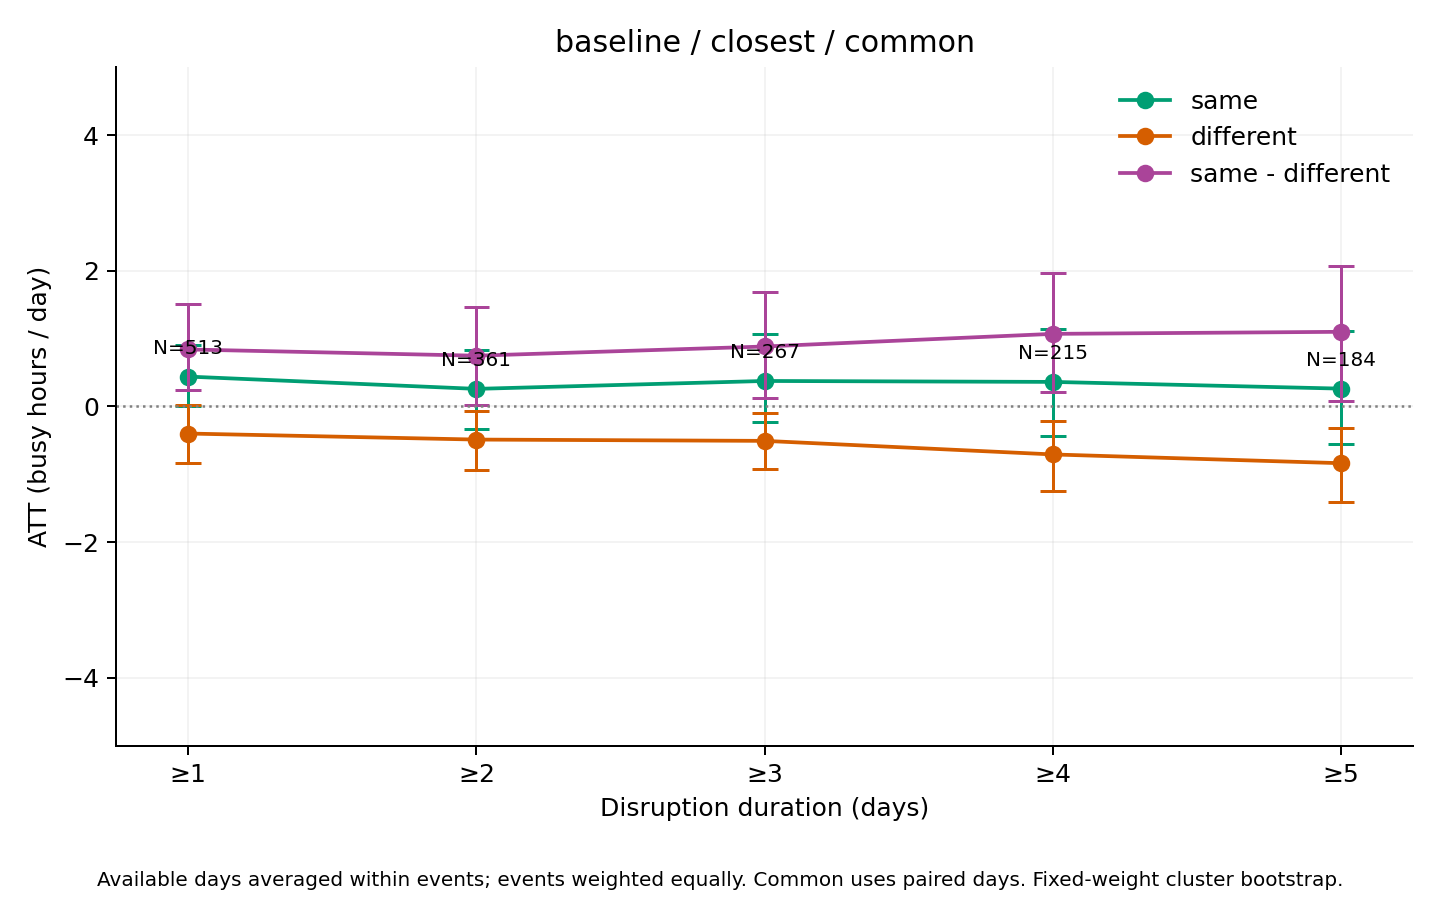

Source data for this figure (header and first rows):
series, ATT_hours, mean_actual, mean_synthetic, n_events, n_clusters, mean_duration_days, median_duration_days, n_post_event_days, n_possible_post_event_days, mean_coverage, bootstrap_SE, CI95_lower, CI95_upper, bootstrap_reps, seed, aggregation, min_duration
same, 0.4393, 22.6, 22.16, 513, 220, 9.992, 3, 4482, 5126, 0.9775, 0.2264, 0.01024, 0.904, 1000, 2026, equal_weight_available_day_event_means, 1
different, -0.4, 17.14, 17.54, 513, 220, 9.992, 3, 4482, 5126, 0.9775, 0.2192, -0.8334, 0.01352, 1000, 2026, equal_weight_available_day_event_means, 1
same - different, 0.8394, 5.467, 4.627, 513, 220, 9.992, 3, 4482, 5126, 0.9775, 0.3113, 0.2394, 1.504, 1000, 2026, equal_weight_available_day_event_means, 1
same, 0.2584, 22.11, 21.85, 361, 188, 13.78, 5, 4330, 4974, 0.968, 0.2808, -0.3273, 0.8339, 1000, 2026, equal_weight_available_day_event_means, 2
different, -0.489, 17.01, 17.5, 361, 188, 13.78, 5, 4330, 4974, 0.968, 0.224, -0.9439, -0.06754, 1000, 2026, equal_weight_available_day_event_means, 2
same - different, 0.7474, 5.1, 4.352, 361, 188, 13.78, 5, 4330, 4974, 0.968, 0.3584, 0.02173, 1.465, 1000, 2026, equal_weight_available_day_event_means, 2
same, 0.3749, 21.65, 21.28, 267, 166, 17.93, 8, 4142, 4786, 0.9568, 0.3329, -0.2243, 1.069, 1000, 2026, equal_weight_available_day_event_means, 3
different, -0.5081, 17.21, 17.71, 267, 166, 17.93, 8, 4142, 4786, 0.9568, 0.2233, -0.9286, -0.09212, 1000, 2026, equal_weight_available_day_event_means, 3
same - different, 0.883, 4.444, 3.561, 267, 166, 17.93, 8, 4142, 4786, 0.9568, 0.4064, 0.1306, 1.686, 1000, 2026, equal_weight_available_day_event_means, 3
same, 0.361, 21.23, 20.86, 215, 143, 21.53, 10, 3986, 4630, 0.9463, 0.3992, -0.4389, 1.144, 1000, 2026, equal_weight_available_day_event_means, 4
different, -0.7081, 18.07, 18.78, 215, 143, 21.53, 10, 3986, 4630, 0.9463, 0.2625, -1.244, -0.2101, 1000, 2026, equal_weight_available_day_event_means, 4
same - different, 1.069, 3.158, 2.089, 215, 143, 21.53, 10, 3986, 4630, 0.9463, 0.4596, 0.2106, 1.974, 1000, 2026, equal_weight_available_day_event_means, 4
same, 0.2621, 20.39, 20.13, 184, 127, 24.49, 12, 3862, 4506, 0.9373, 0.426, -0.5496, 1.116, 1000, 2026, equal_weight_available_day_event_means, 5
different, -0.8374, 17.3, 18.14, 184, 127, 24.49, 12, 3862, 4506, 0.9373, 0.2687, -1.409, -0.3213, 1000, 2026, equal_weight_available_day_event_means, 5
same - different, 1.099, 3.09, 1.991, 184, 127, 24.49, 12, 3862, 4506, 0.9373, 0.494, 0.07571, 2.07, 1000, 2026, equal_weight_available_day_event_means, 5
